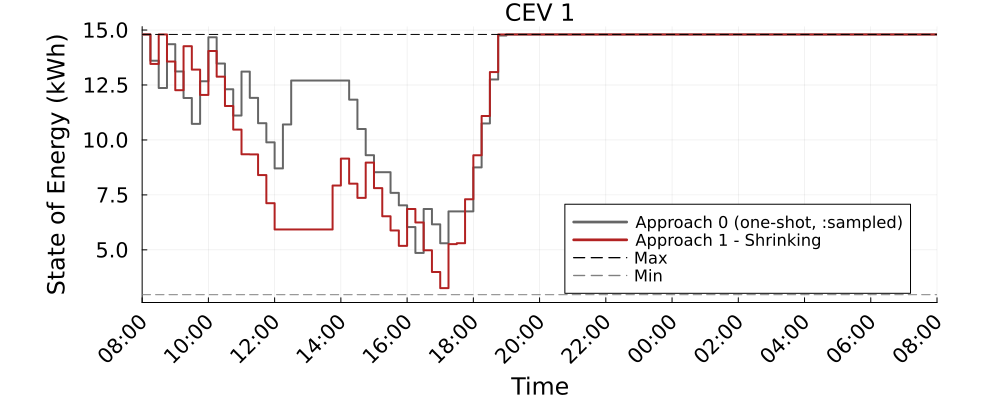

Data behind this chart, as committed beside it:
Time_Period, CEV_1_A0_kWh, CEV_1_A1S_kWh
1, 14.8, 14.8
2, 13.6, 13.46
3, 12.36, 14.8
4, 14.36, 13.57
5, 13.12, 12.26
6, 11.91, 14.26
7, 10.73, 13.2
8, 12.67, 12.05
9, 14.67, 14.05
10, 13.47, 12.88
11, 12.31, 11.54
12, 11.11, 10.47
13, 13.11, 9.348
14, 11.92, 9.341
15, 10.76, 8.403
16, 9.89, 7.122
17, 8.705, 5.926
18, 10.7, 5.926
19, 12.7, 5.926
20, 12.7, 5.926
21, 12.7, 5.926
22, 12.7, 5.926
23, 12.7, 5.926
24, 12.7, 7.926
25, 12.7, 9.15
26, 11.83, 8.01
27, 10.5, 7.365
28, 9.305, 8.97
29, 8.534, 7.808
30, 8.534, 6.528
31, 7.592, 5.883
32, 7.025, 5.183
33, 6.037, 6.86
34, 4.86, 6.246
35, 6.86, 4.981
36, 6.16, 3.994
37, 5.301, 3.259
38, 6.751, 5.259
39, 6.751, 5.302
40, 6.751, 7.302
41, 8.751, 9.302
42, 10.75, 11.09
43, 12.75, 13.09
44, 14.75, 14.8
45, 14.8, 14.8
46, 14.8, 14.8
47, 14.8, 14.8
48, 14.8, 14.8
49, 14.8, 14.8
50, 14.8, 14.8
51, 14.8, 14.8
52, 14.8, 14.8
53, 14.8, 14.8
54, 14.8, 14.8
55, 14.8, 14.8
56, 14.8, 14.8
57, 14.8, 14.8
58, 14.8, 14.8
59, 14.8, 14.8
60, 14.8, 14.8
... 37 more rows
